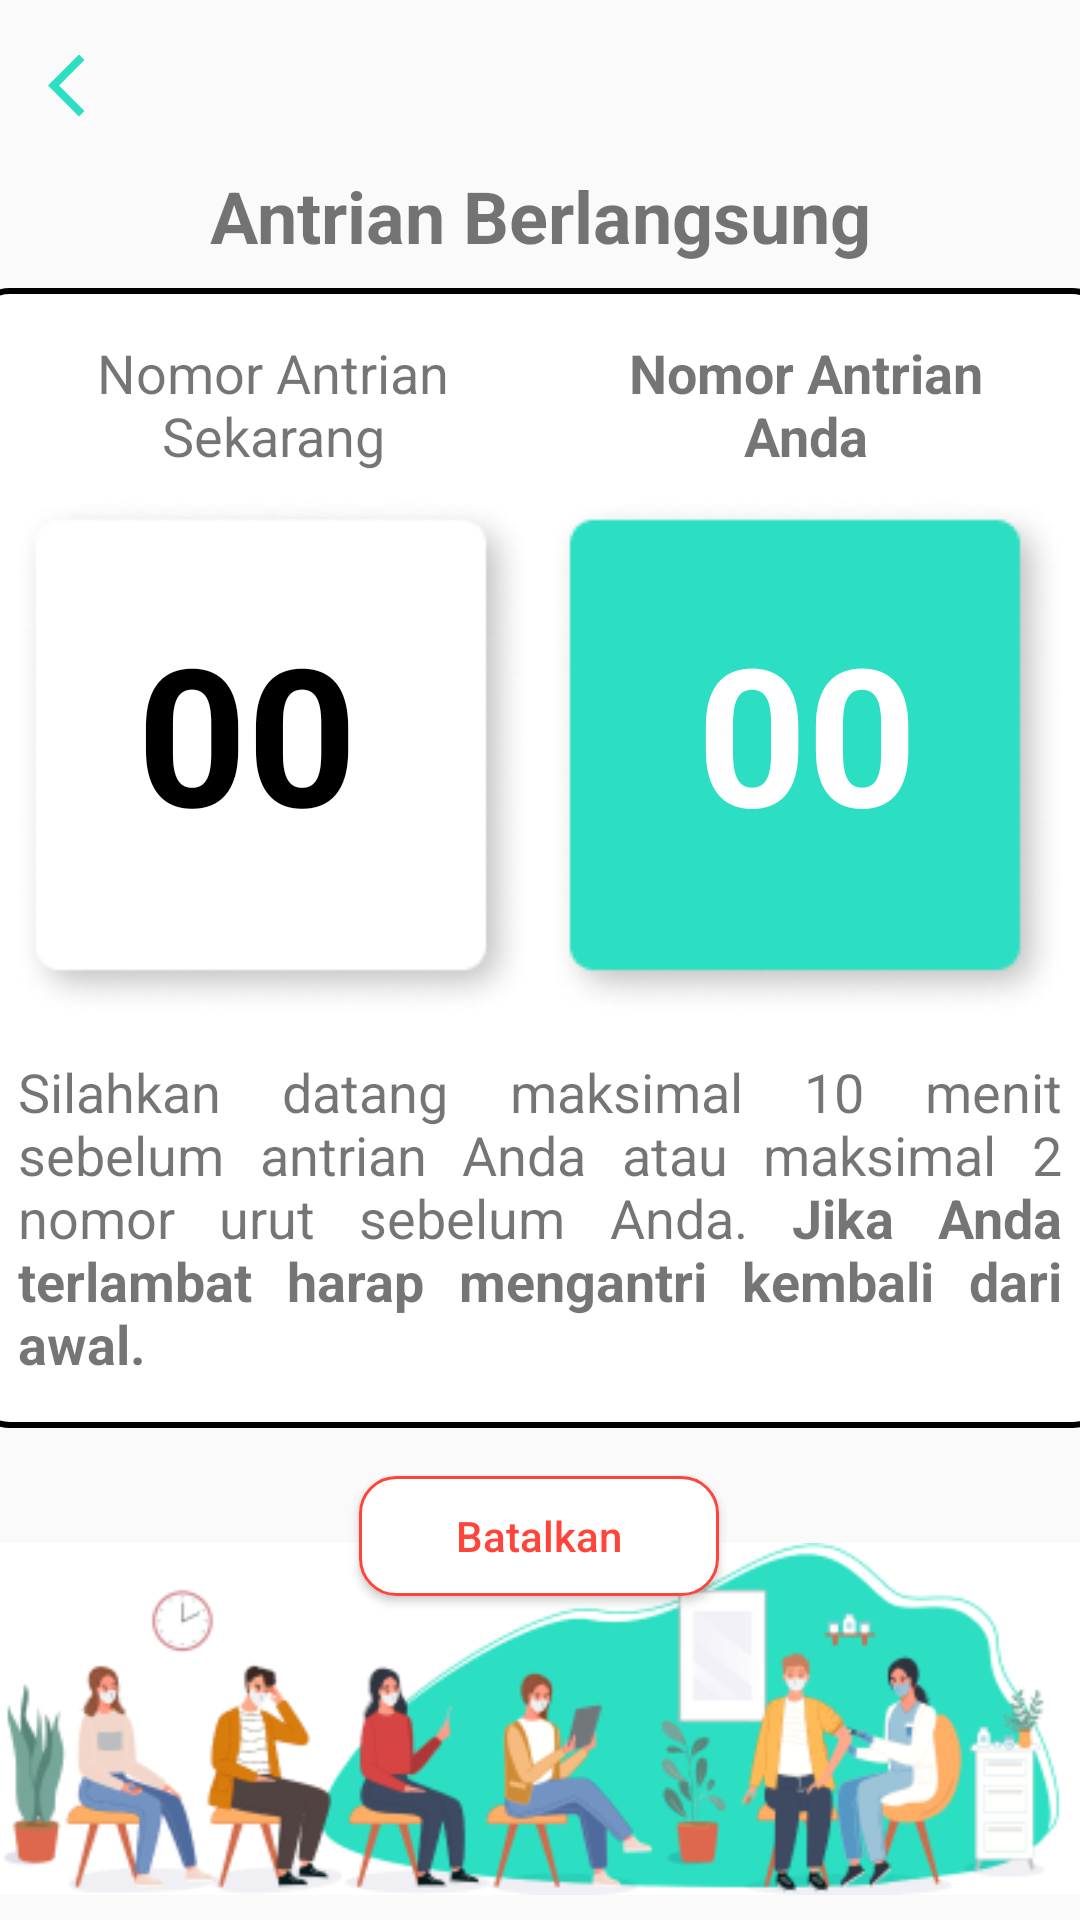

Layout XML and referenced resources for this Android screen:
<!-- AndroidManifest.xml: application theme Theme.TA_PAPB_ASIAP -->
<!-- res/layout/activity_queue.xml -->
<?xml version="1.0" encoding="utf-8"?>
<androidx.constraintlayout.widget.ConstraintLayout xmlns:android="http://schemas.android.com/apk/res/android"
    xmlns:app="http://schemas.android.com/apk/res-auto"
    xmlns:tools="http://schemas.android.com/tools"
    android:layout_width="match_parent"
    android:layout_height="match_parent"
    tools:context=".Queue">

    <Button
        android:id="@+id/back"
        android:layout_width="25dp"
        android:layout_height="25dp"
        android:layout_marginLeft="16dp"
        android:layout_marginTop="16dp"
        android:background="@drawable/ic_baseline_arrow_back_24"
        android:backgroundTint="@color/ijo"
        app:layout_constraintStart_toStartOf="parent"
        app:layout_constraintTop_toTopOf="parent" />

    <TextView
        android:id="@+id/textView6"
        android:layout_width="wrap_content"
        android:layout_height="wrap_content"
        android:layout_marginStart="2dp"
        android:layout_marginTop="18dp"
        android:text="Kembali"
        android:textColor="@color/ijo"
        android:visibility="invisible"
        android:textSize="16dp"
        app:layout_constraintStart_toEndOf="@+id/back"
        app:layout_constraintTop_toTopOf="parent" />

    <TextView
        android:id="@+id/textView7"
        android:layout_width="wrap_content"
        android:layout_height="wrap_content"
        android:layout_marginTop="16dp"
        android:text="Antrian Berlangsung"
        android:textSize="24dp"
        android:textStyle="bold"
        app:layout_constraintEnd_toEndOf="parent"
        app:layout_constraintStart_toStartOf="parent"
        app:layout_constraintTop_toBottomOf="@+id/textView6" />

    <Button
        android:id="@+id/cancel"
        android:layout_width="120dp"
        android:layout_height="40dp"
        android:layout_marginTop="16dp"
        android:background="@drawable/button_red_stroke"
        android:text="Batalkan"
        android:textAllCaps="false"
        android:textColor="@color/red"
        app:layout_constraintEnd_toEndOf="parent"
        app:layout_constraintHorizontal_bias="0.498"
        app:layout_constraintStart_toStartOf="parent"
        app:layout_constraintTop_toBottomOf="@+id/base" />

    <ImageView
        android:id="@+id/base"
        android:layout_width="380dp"
        android:layout_height="380dp"
        android:layout_marginTop="8dp"
        android:background="@drawable/form"
        app:layout_constraintEnd_toEndOf="parent"
        app:layout_constraintHorizontal_bias="0.5"
        app:layout_constraintStart_toStartOf="parent"
        app:layout_constraintTop_toBottomOf="@+id/textView7" />

    <TextView
        android:layout_width="0dp"
        android:layout_height="wrap_content"
        android:layout_marginStart="16dp"
        android:layout_marginEnd="16dp"
        android:layout_marginBottom="16dp"
        android:justificationMode="inter_word"
        android:text="@string/Info"
        android:textSize="18dp"
        app:layout_constraintBottom_toBottomOf="@+id/base"
        app:layout_constraintEnd_toEndOf="@+id/base"
        app:layout_constraintHorizontal_bias="0.479"
        app:layout_constraintStart_toStartOf="@+id/base" />

    <ImageView
        android:id="@+id/imgBottom"
        android:layout_width="wrap_content"
        android:layout_height="wrap_content"
        app:layout_constraintBottom_toBottomOf="parent"
        app:layout_constraintEnd_toEndOf="parent"
        app:layout_constraintHorizontal_bias="0.0"
        app:layout_constraintStart_toStartOf="parent"
        app:srcCompat="@drawable/queue_img" />

    <TextView
        android:id="@+id/textKiri"
        android:layout_width="wrap_content"
        android:layout_height="wrap_content"
        android:layout_marginTop="16dp"
        android:layout_marginEnd="30dp"
        android:text="@string/QN"
        android:textAlignment="center"
        android:textSize="18dp"
        app:layout_constraintEnd_toStartOf="@+id/textKanan"
        app:layout_constraintHorizontal_bias="0.5"
        app:layout_constraintStart_toEndOf="@+id/base"
        app:layout_constraintTop_toTopOf="@+id/base" />

    <TextView
        android:id="@+id/textKanan"
        android:layout_width="wrap_content"
        android:layout_height="wrap_content"
        android:layout_marginStart="30dp"
        android:layout_marginTop="16dp"
        android:text="@string/QU"
        android:textAlignment="center"
        android:textSize="18dp"
        android:textStyle="bold"
        app:layout_constraintEnd_toStartOf="@+id/base"
        app:layout_constraintHorizontal_bias="0.5"
        app:layout_constraintStart_toEndOf="@+id/textKiri"
        app:layout_constraintTop_toTopOf="@+id/base" />

    <ImageView
        android:id="@+id/kiri"
        android:layout_width="wrap_content"
        android:layout_height="wrap_content"
        android:layout_marginStart="2dp"
        android:layout_marginTop="8dp"
        android:layout_marginEnd="2dp"
        android:background="@drawable/nomor_user"
        app:layout_constraintEnd_toStartOf="@+id/base"
        app:layout_constraintHorizontal_bias="0.5"
        app:layout_constraintStart_toEndOf="@+id/kanan"
        app:layout_constraintTop_toBottomOf="@+id/textKiri" />

    <ImageView
        android:id="@+id/kanan"
        android:layout_width="wrap_content"
        android:layout_height="wrap_content"
        android:layout_marginStart="2dp"
        android:layout_marginTop="8dp"
        android:layout_marginEnd="2dp"
        android:background="@drawable/nomor_antrian"
        app:layout_constraintEnd_toStartOf="@+id/kiri"
        app:layout_constraintHorizontal_bias="0.5"
        app:layout_constraintStart_toEndOf="@+id/base"
        app:layout_constraintTop_toBottomOf="@+id/textKanan" />

    <TextView
        android:id="@+id/berjalan"
        android:layout_width="wrap_content"
        android:layout_height="wrap_content"
        android:layout_marginTop="36dp"
        android:text="00"
        android:textColor="@color/black"
        android:textSize="64dp"
        android:textStyle="bold"
        app:layout_constraintEnd_toEndOf="@+id/kanan"
        app:layout_constraintHorizontal_bias="0.415"
        app:layout_constraintStart_toStartOf="@+id/kanan"
        app:layout_constraintTop_toTopOf="@+id/kanan" />

    <TextView
        android:id="@+id/pelanggan"
        android:layout_width="wrap_content"
        android:layout_height="wrap_content"
        android:layout_marginTop="36dp"
        android:text="00"
        android:textColor="@color/white"
        android:textSize="64dp"
        android:textStyle="bold"
        app:layout_constraintEnd_toEndOf="@+id/kiri"
        app:layout_constraintStart_toStartOf="@+id/kiri"
        app:layout_constraintTop_toTopOf="@+id/kiri" />

    
    
    
    
    
    
    
    
    

</androidx.constraintlayout.widget.ConstraintLayout>
<!-- resources referenced by this layout -->
<resources>
  <color name="black">#FF000000</color>
  <color name="ijo">#2CDFC2</color>
  <color name="red">#FF453A</color>
  <color name="white">#FFFFFFFF</color>
  <!-- drawable button_red_stroke (drawable-v24) -->
  <?xml version="1.0" encoding="UTF-8"?>
  <shape xmlns:android="http://schemas.android.com/apk/res/android">
      <solid android:color="@color/white"/>
      <stroke android:color="@color/red" android:width="1dp" />
      <corners android:radius="12dp"/>
      <padding android:left="0dp" android:top="0dp" android:right="0dp" android:bottom="0dp" />
  </shape>
  <!-- drawable form (drawable-v24) -->
  <?xml version="1.0" encoding="UTF-8"?>
  <shape xmlns:android="http://schemas.android.com/apk/res/android">
      <solid android:color="@color/white"/>
      <stroke android:color="@color/black" android:width="1pt"/>
      <corners android:radius="12dp"/>
      <padding android:left="0dp" android:top="0dp" android:right="0dp" android:bottom="0dp" />
  </shape>
  <!-- drawable ic_baseline_arrow_back_24 (drawable-v24) -->
  <vector android:autoMirrored="true" android:height="24dp"
      android:tint="#2CDFC2" android:viewportHeight="24"
      android:viewportWidth="24" android:width="24dp" xmlns:android="http://schemas.android.com/apk/res/android">
      <path android:fillColor="@android:color/white" android:pathData="M11.67,3.87L9.9,2.1 0,12l9.9,9.9 1.77,-1.77L3.54,12z"/>
  </vector>
  <!-- drawable nomor_antrian: png bitmap (drawable-v24, 7566 bytes) -->
  <!-- drawable nomor_user: png bitmap (drawable-v24, 7602 bytes) -->
  <!-- drawable queue_img: png bitmap (drawable-v24, 40602 bytes) -->
  <string name="Info">Silahkan datang maksimal 10 menit sebelum antrian Anda atau maksimal 2 nomor urut sebelum Anda. <b>Jika Anda terlambat harap mengantri kembali dari awal.</b></string>
  <string name="QN">Nomor Antrian\nSekarang</string>
  <string name="QU">Nomor Antrian\nAnda</string>
  <style name="Theme.TA_PAPB_ASIAP" parent="Theme.AppCompat.Light.NoActionBar">
          
          <item name="colorPrimary">@color/purple_500</item>
          <item name="colorPrimaryVariant">@color/purple_700</item>
          <item name="colorOnPrimary">@color/white</item>
          
          <item name="colorSecondary">@color/teal_200</item>
          <item name="colorSecondaryVariant">@color/teal_700</item>
          <item name="colorOnSecondary">@color/black</item>
          
          <item name="android:statusBarColor" tools:targetApi="l">?attr/colorPrimaryVariant</item>
          
      </style>
  <color name="purple_500">#FF6200EE</color>
  <color name="purple_700">#FF3700B3</color>
  <color name="teal_200">#FF03DAC5</color>
  <color name="teal_700">#FF018786</color>
</resources>
